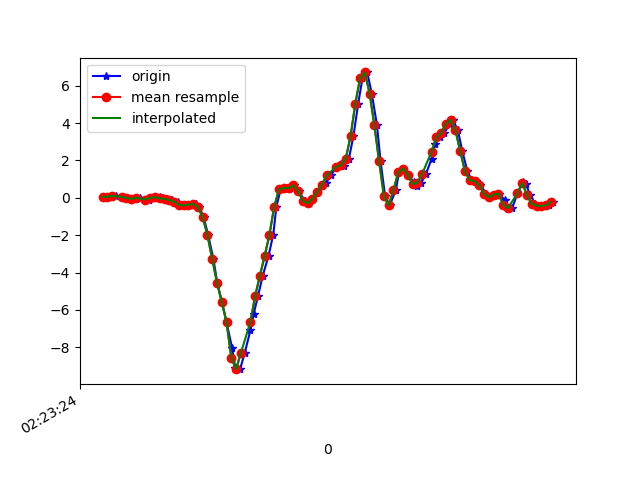

The file beside this chart, header and first rows:
1617762204247, 457840942931490, 0.0568912, -0.122706085, -0.00845511
1617762204274, 457840961949250, 0.06178, -0.09827, -0.04389
1617762204296, 457840980991810, 0.1106, 0.0911, -0.02312
1617762204321, 457841000009570, 0.05811, -0.04818, -0.02189
1617762204326, 457841019052114, 0.04101, 0.1681, -0.02067
1617762204345, 457841038094658, -5.3010974E-4, -0.3072, 0.02698
1617762204361, 457841057112898, -0.04207, 0.1339, -0.003568
1617762204379, 457841076155474, -0.07994, -0.007863, 0.04164
1617762204399, 457841095198066, 0.005579, 0.09965, -0.001125
1617762204420, 457841114215858, -0.08972, 0.0349, 0.04286
1617762204436, 457841133258450, -0.08849, -0.09216, 0.02331
1617762204454, 457841152260082, 0.01169, 0.1791, 0.02087
1617762204479, 457841171301618, 0.03612, -0.1398, 0.06363
1617762204493, 457841190343122, -0.03352, -0.01764, 0.02331
1617762204512, 457841209384658, -0.05551, 0.1644, 0.08073
1617762204532, 457841228401394, -0.1203, -0.218, 0.07829
1617762204556, 457841247429170, -0.2046, 0.1473, 0.1027
1617762204569, 457841266469970, -0.367, -0.06651, 0.1565
1617762204588, 457841285485970, -0.4074, -0.05673, 0.1467
1617762204607, 457841304526738, -0.3658, 0.1803, 0.1944
1617762204630, 457841323567538, -0.3316, 0.1852, 0.2799
1617762204646, 457841342608306, -0.4843, 0.052, 0.4534
1617762204664, 457841361597842, -1.041, -0.004198, 0.6684
1617762204683, 457841380637522, -1.997, -0.02497, 0.9017
1617762204705, 457841399677138, -3.28, -0.1716, 1.139
1617762204721, 457841418691986, -4.547, -0.3878, 1.337
1617762204740, 457841437731666, -5.555, -0.6603, 1.527
1617762204760, 457841456763282, -6.659, -1.01, 1.679
1617762204783, 457841475802642, -8.022, -1.573, 1.693
1617762204797, 457841494817298, -9.122, -2.28, 1.552
1617762204817, 457841513856658, -9.173, -2.653, 1.222
1617762204836, 457841532896018, -8.312, -2.655, 0.826
1617762204860, 457841551945042, -7.102, -2.617, 0.4717
1617762204874, 457841570959890, -6.193, -2.578, 0.1003
1617762204892, 457841589999570, -5.258, -2.234, -0.1502
1617762204912, 457841609039250, -4.162, -1.92, -0.2785
1617762204936, 457841628078930, -3.106, -1.788, -0.2711
1617762204956, 457841647093842, -1.964, -1.782, -0.2565
1617762204969, 457841666128850, -0.4697, -1.691, -0.2858
1617762204987, 457841685168338, 0.4576, -1.424, -0.3432
1617762205012, 457841704183122, 0.5248, -1.11, -0.364
1617762205026, 457841723222610, 0.5199, -0.8276, -0.3481
1617762205044, 457841742262162, 0.669, -0.4868, -0.3481
1617762205063, 457841761286290, 0.3672, 0.04101, -0.3542
1617762205087, 457841780325458, -0.1557, 0.6568, -0.3835
1617762205102, 457841799469414, -0.2937, 1.249, -0.386
1617762205120, 457841818508518, -0.05062, 1.726, -0.3701
1617762205140, 457841837547686, 0.3049, 2.273, -0.4238
1617762205160, 457841856571750, 0.6152, 2.912, -0.5986
1617762205178, 457841875585702, 0.7985, 3.683, -0.7891
1617762205197, 457841894624422, 1.198, 4.525, -0.926
1617762205221, 457841913663270, 1.668, 5.374, -1.066
1617762205241, 457841932677286, 1.816, 5.924, -1.318
1617762205254, 457841951703590, 1.716, 6.095, -1.657
1617762205273, 457841970742054, 2.1, 6.318, -1.842
1617762205292, 457841989755814, 3.288, 6.848, -2.05
1617762205312, 457842008794278, 5.033, 6.449, -2.607
1617762205330, 457842027832870, 6.405, 6.079, -3.186
1617762205350, 457842046846374, 6.715, 5.555, -3.571
1617762205369, 457842065882406, 5.586, 4.767, -3.707
1617762205391, 457842084920870, 3.881, 3.623, -3.465
... 39 more rows
